The GitHub repository satwiksain305/SafeTread contains a labelled image folder "datasets" with 2 categories: critical, healthy. Examples follow, each with its label.

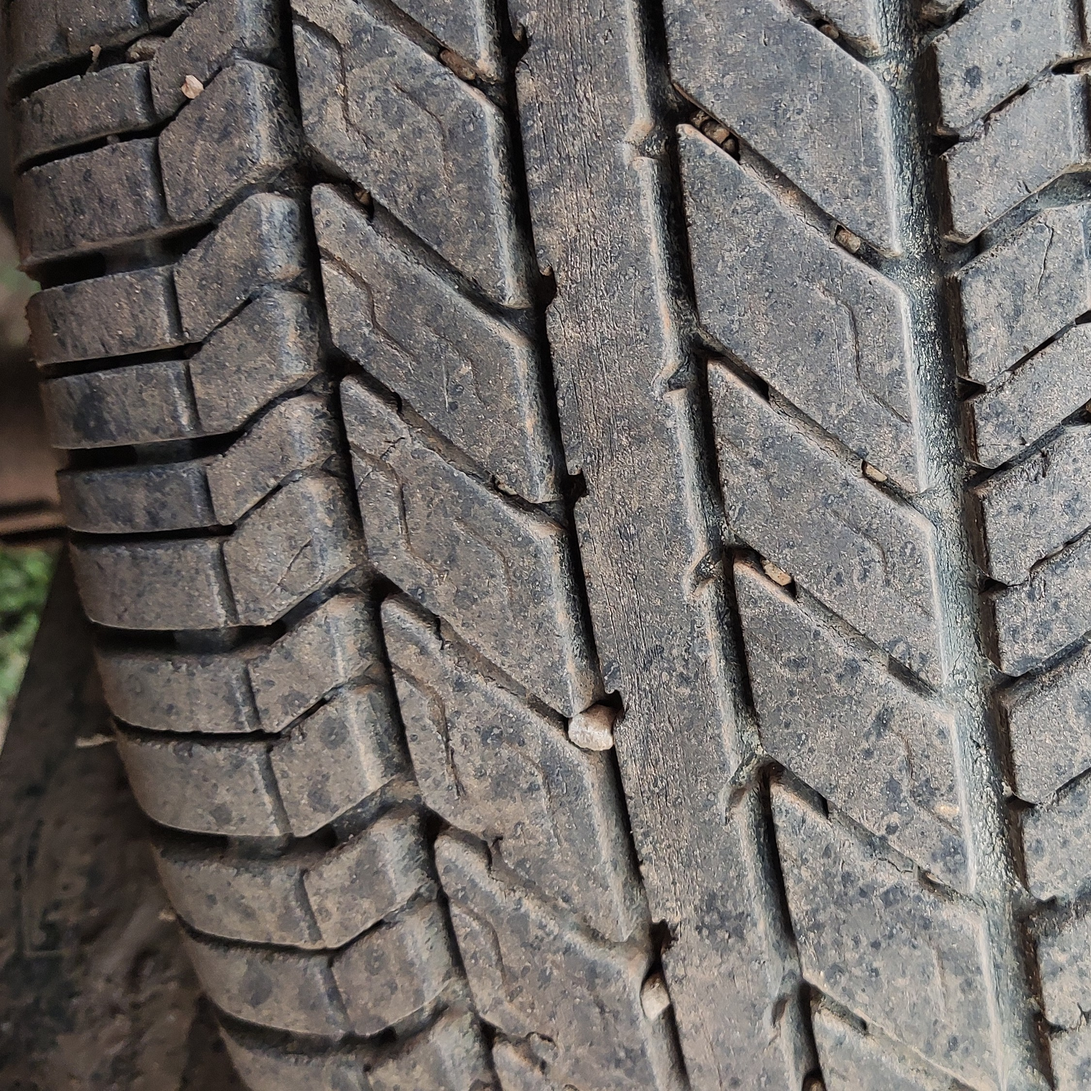
Label: healthy

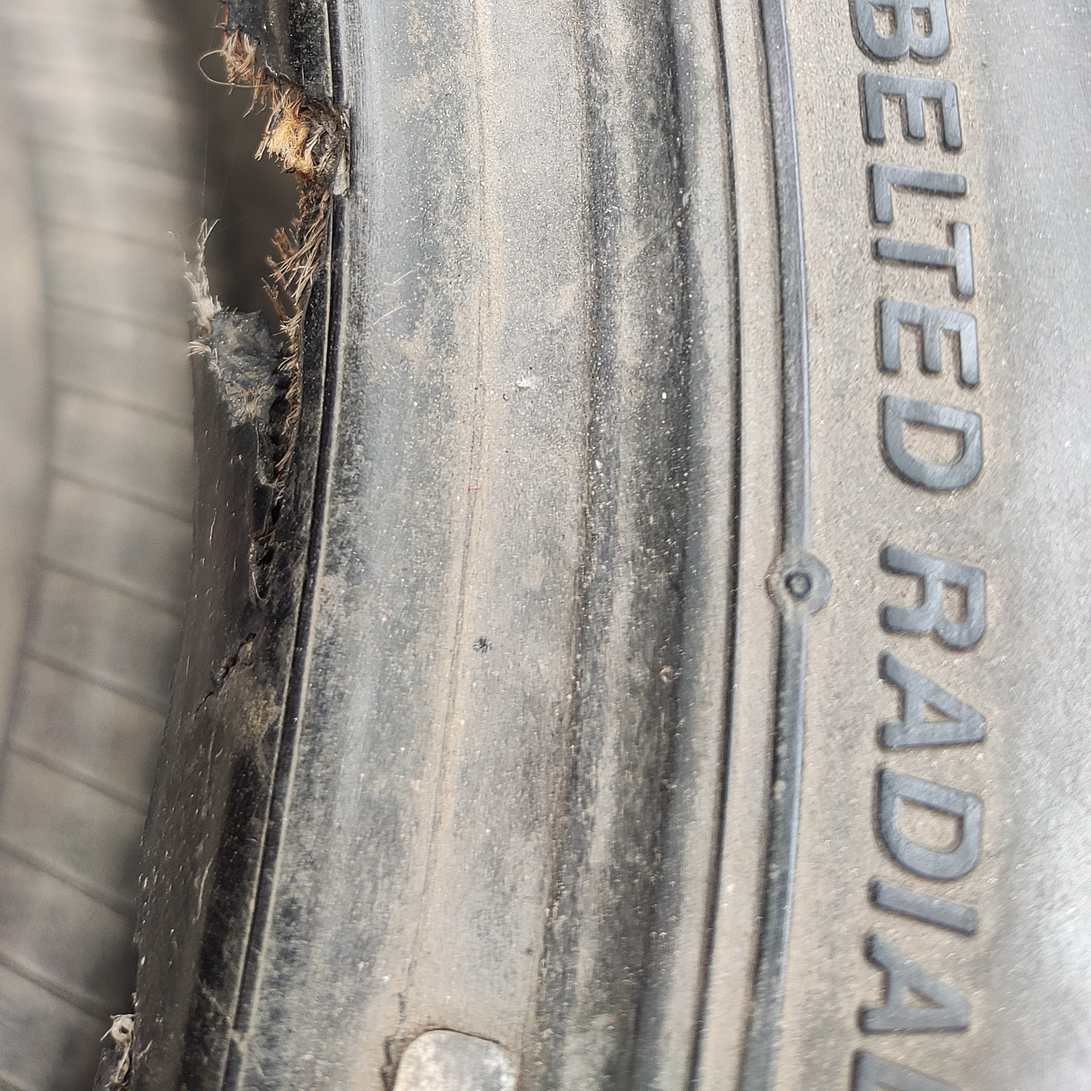
Label: critical

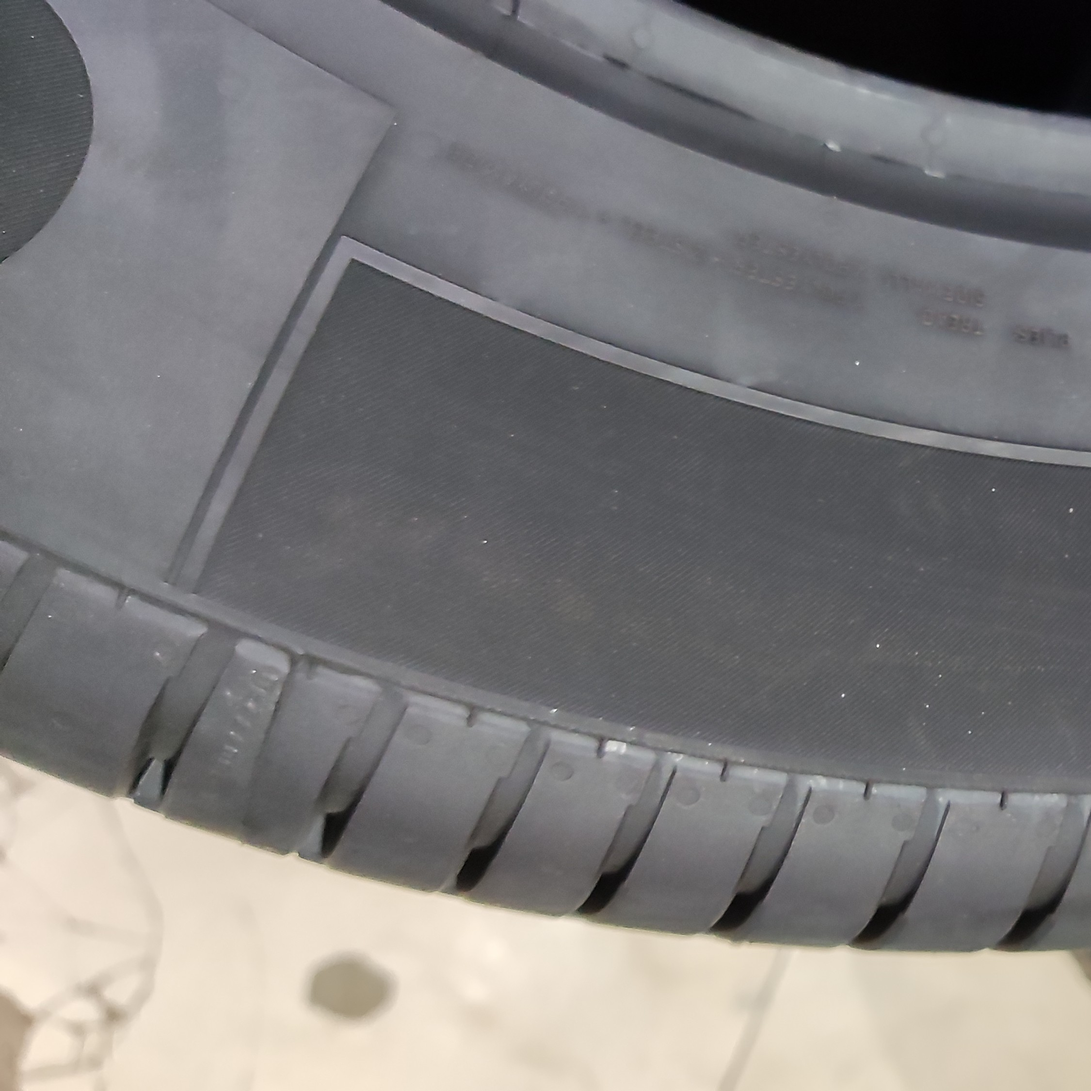
Label: healthy

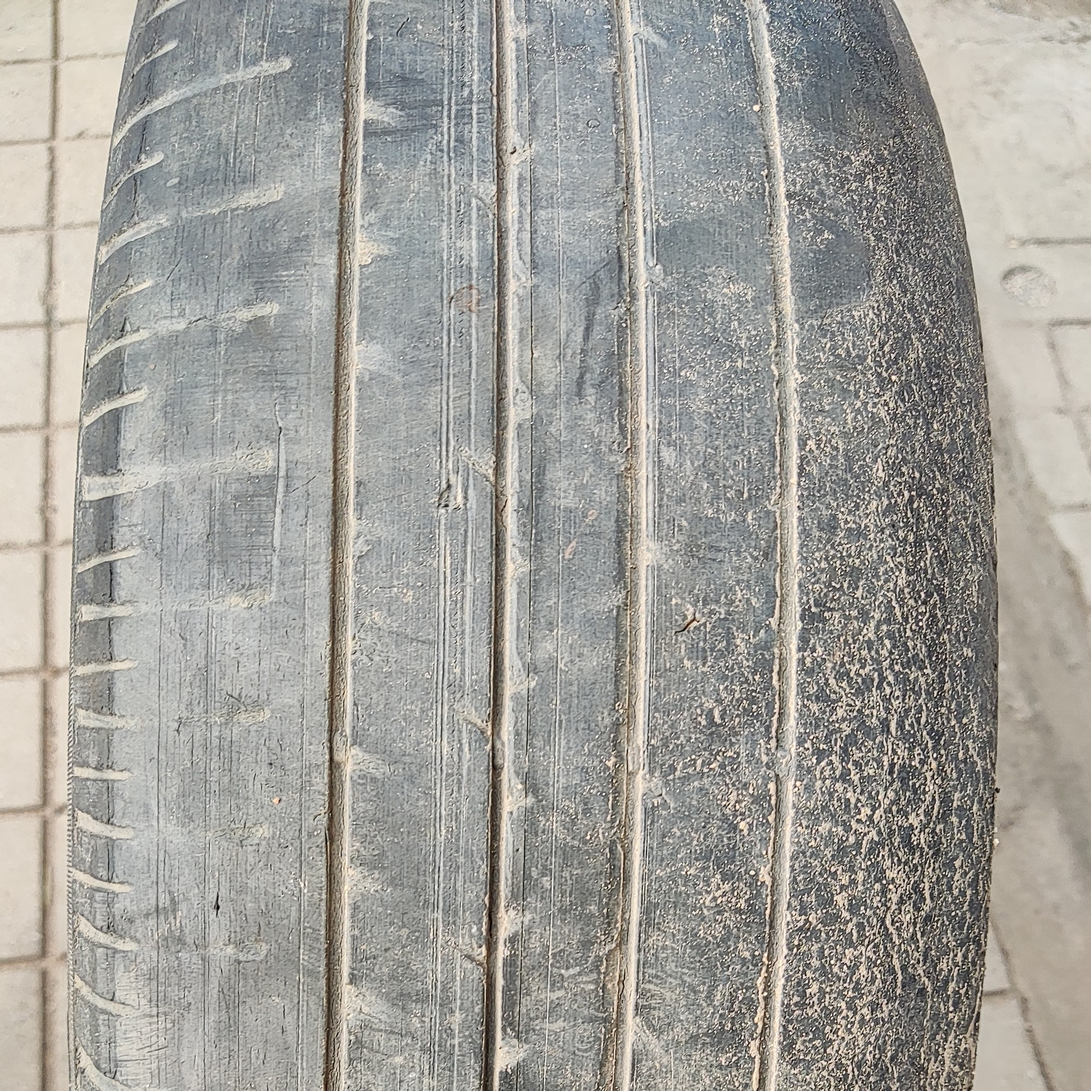
Label: critical

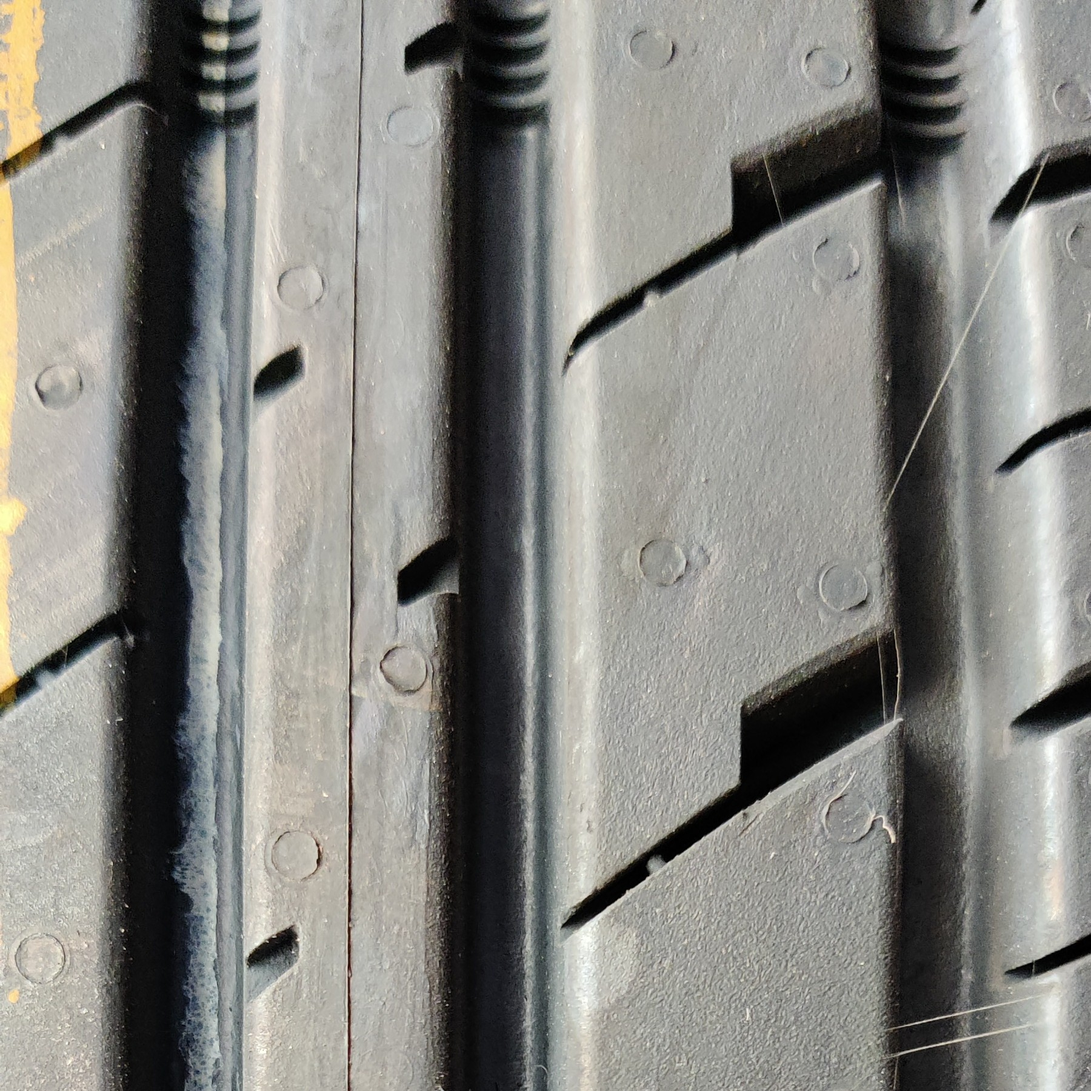
Label: healthy

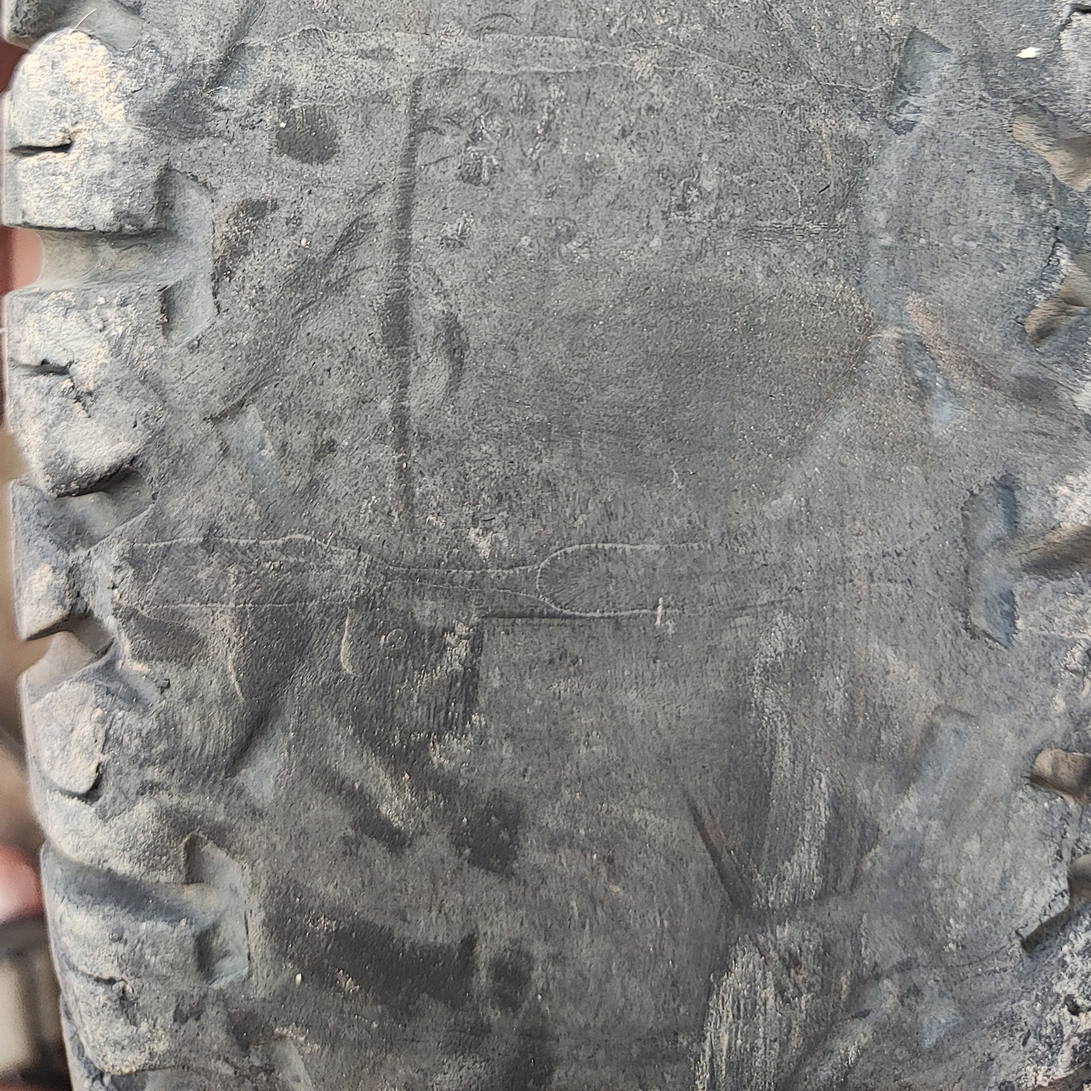
Label: critical
